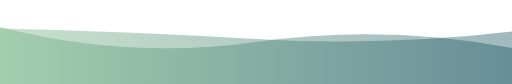
t = 0.00 s
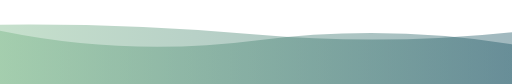
t = 1.67 s
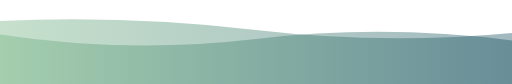
t = 3.33 s
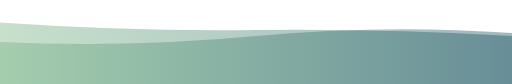
t = 6.66 s
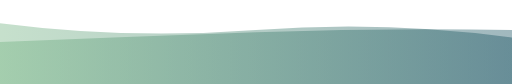
t = 8.33 s
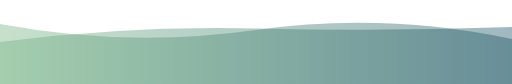
t = 10.00 s

The animated SVG that drew these frames (rendered in a browser with its animation timeline set to each time). Animation: 2 SMIL elements (animate=2), 1 CSS @keyframes rule; frames cover the first 10.00 s, repeats indefinitely.

 <svg
        width="854"
        height="140"
        xmlns="http://www.w3.org/2000/svg"
        xmlns:xlink="http://www.w3.org/1999/xlink"
        style="z-index:1;position:relative"
        viewBox="0 0 854 140"
      >
        <style>
      .text {   font-size: 70px;   font-weight: 700;   font-family: -apple-system,BlinkMacSystemFont,Segoe UI,Helvetica,Arial,sans-serif,Apple Color Emoji,Segoe UI Emoji;  } .desc {   font-size: 20px;   font-weight: 500;   font-family: -apple-system,BlinkMacSystemFont,Segoe UI,Helvetica,Arial,sans-serif,Apple Color Emoji,Segoe UI Emoji;  } path {   transform: rotate(180deg);   transform-origin: 50% 50%;  } 
      .text, .desc {   animation: fadeIn 1.2s ease-in-out forwards;  } @keyframes fadeIn {   from {     opacity: 0;   }   to {     opacity: 1;   }  } 
    </style>
        <defs>
              <linearGradient id="linear" x1="0%" y1="0%" x2="100%" y2="0%">
                <stop offset="0%" stop-color="#134E5E"/><stop offset="100%" stop-color="#71B280"/>
              </linearGradient>
            </defs>
        
      <g transform="translate(427, 70) scale(1, 1) translate(-427, -70)">
        <path d="" fill="url(#linear)" opacity="0.4" >
          <animate
              attributeName="d"
              dur="20s"
              repeatCount="indefinite"
              keyTimes="0;0.333;0.667;1"
              calcmod="spline"
              keySplines="0.2 0 0.2 1;0.2 0 0.2 1;0.2 0 0.2 1"
              begin="0s"
              values="M0 0L 0 60Q 213.5 100 427 70T 854 95L 854 0 Z;M0 0L 0 85Q 213.5 100 427 80T 854 70L 854 0 Z;M0 0L 0 105Q 213.5 75 427 105T 854 70L 854 0 Z;M0 0L 0 60Q 213.5 100 427 70T 854 95L 854 0 Z">
          </animate>
        </path>
        <path d="" fill="url(#linear)" opacity="0.4" >
          <animate
            attributeName="d"
            dur="20s"
            repeatCount="indefinite"
            keyTimes="0;0.333;0.667;1"
            calcmod="spline"
            keySplines="0.2 0 0.2 1;0.2 0 0.2 1;0.2 0 0.2 1"
            begin="-10s"
            values="M0 0L 0 75Q 213.5 120 427 90T 854 100L 854 0 Z;M0 0L 0 90Q 213.5 60 427 60T 854 80L 854 0 Z;M0 0L 0 85Q 213.5 65 427 90T 854 105L 854 0 Z;M0 0L 0 75Q 213.5 120 427 90T 854 100L 854 0 Z">
          </animate>
        </path>
      </g>
         
        
      </svg>
    
